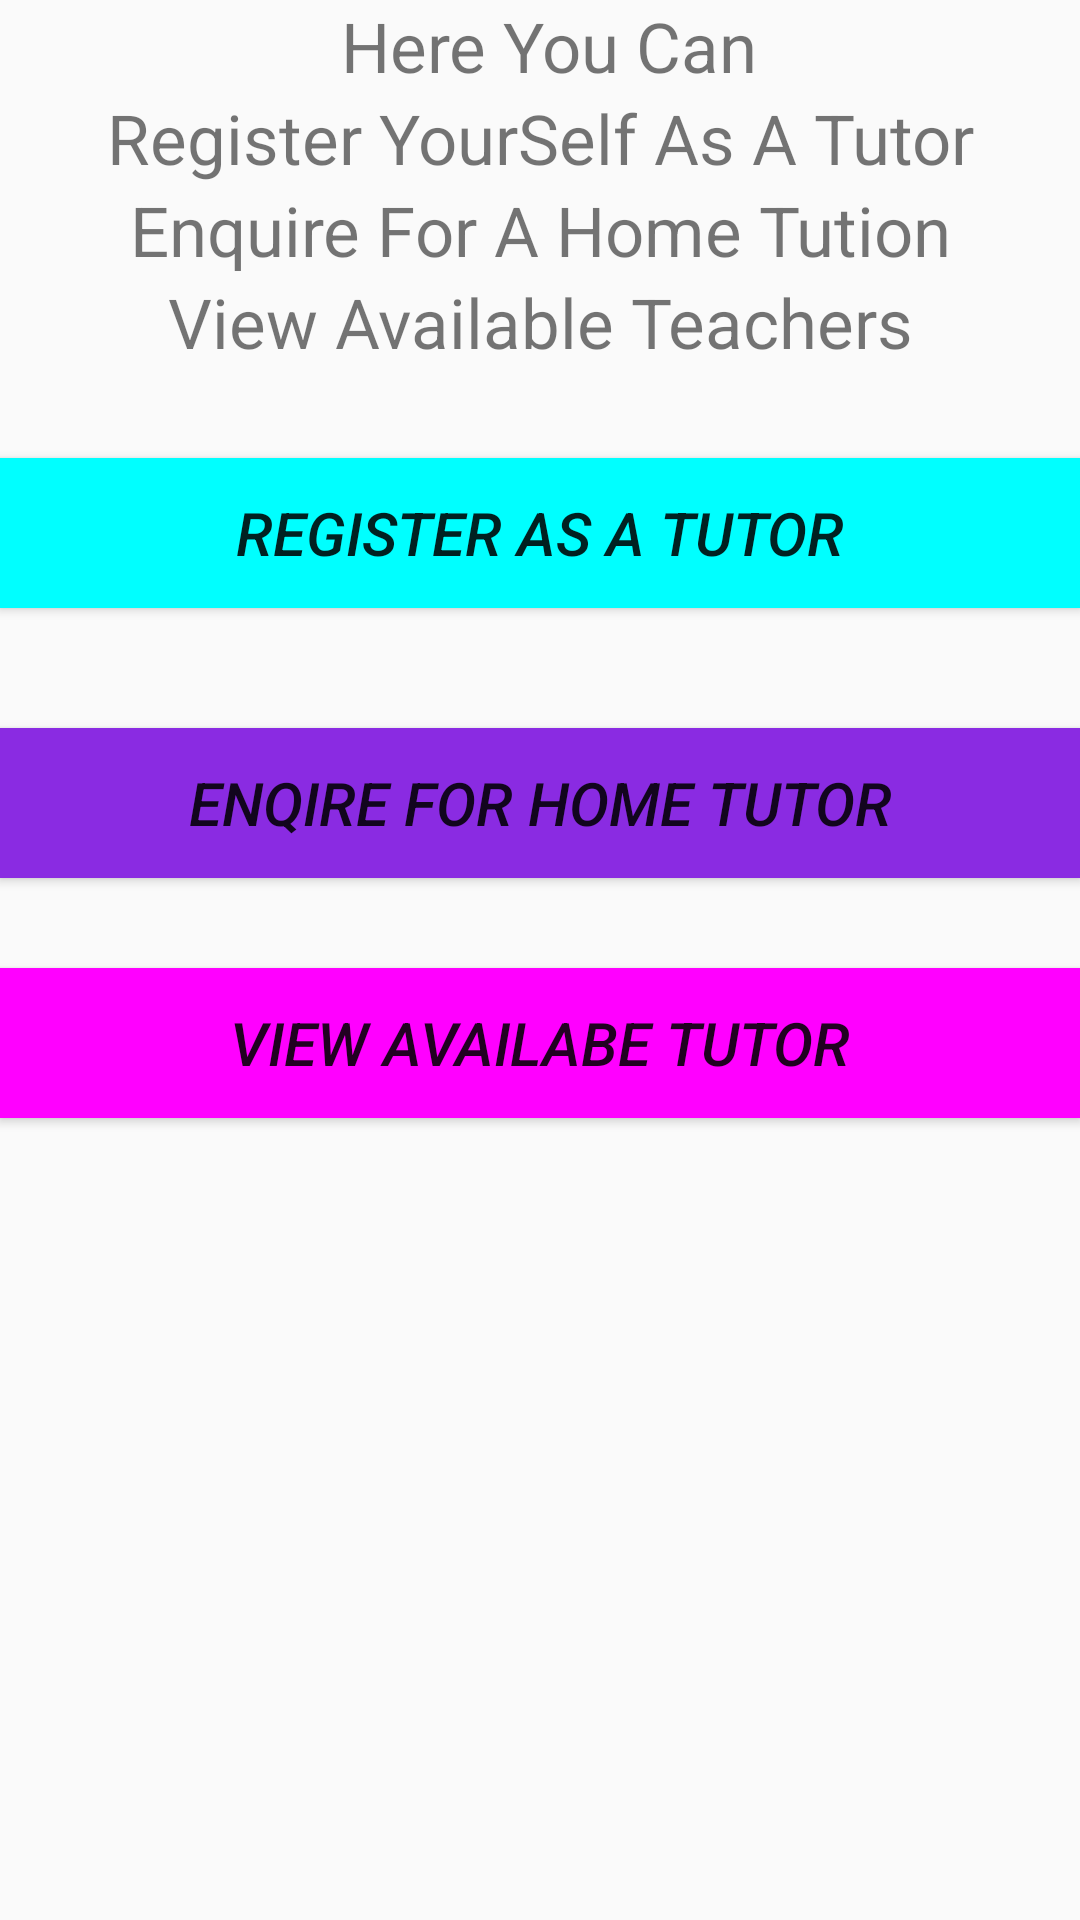

This screen was rendered from an Android layout file. Write that file and the resources it references.
<!-- AndroidManifest.xml: application theme AppTheme -->
<!-- res/layout/activity_home_tution.xml -->
<?xml version="1.0" encoding="utf-8"?>
<LinearLayout
    xmlns:android="http://schemas.android.com/apk/res/android"
    xmlns:app="http://schemas.android.com/apk/res-auto"
    xmlns:tools="http://schemas.android.com/tools"
    android:layout_width="match_parent"
    android:layout_height="fill_parent"
    android:orientation="vertical"
    tools:context=".HomeTutionActivity">
    <TextView
        android:layout_width="match_parent"
        android:layout_height="wrap_content"
        android:textSize="23sp"
        android:layout_gravity="center_horizontal"
        android:gravity="center_horizontal"
        android:text=" Here You Can"
        />
    <TextView
        android:layout_width="match_parent"
        android:layout_height="wrap_content"
        android:textSize="23sp"
        android:layout_gravity="center_horizontal"
        android:gravity="center_horizontal"
        android:text="Register YourSelf As A Tutor"/>
    <TextView
        android:layout_width="match_parent"
        android:layout_height="wrap_content"
        android:textSize="23sp"
        android:layout_gravity="center_horizontal"
        android:gravity="center_horizontal"
        android:text=" Enquire For A Home Tution "/>
    <TextView
        android:layout_width="match_parent"
        android:layout_height="wrap_content"
        android:textSize="23sp"
        android:layout_gravity="center_horizontal"
        android:gravity="center_horizontal"
        android:text="View Available Teachers"
        />
    <Button
        android:layout_width="match_parent"
        android:layout_height="50dp"
        android:layout_marginTop="30dp"
        android:text="Register As A Tutor"
        android:textStyle="italic"
        android:textSize="20sp"
        android:layout_marginBottom="40dp"
        android:background="@color/cyan_Aqua"
        android:id="@+id/registration_button"/>

    <Button
        android:layout_width="match_parent"
        android:layout_height="50dp"
        android:text="Enqire For Home Tutor"
        android:textStyle="italic"
        android:textSize="20sp"
        android:background="@color/violet"
        android:id="@+id/hometution_enquiry_button"/>

    <Button
        android:layout_width="match_parent"
        android:layout_height="50dp"
        android:text="View Availabe Tutor"
        android:textStyle="italic"
        android:textSize="20sp"
        android:layout_marginTop="30dp"
        android:background="@color/magneta"
        android:id="@+id/availabel_teachers_button"/>



</LinearLayout>
<!-- resources referenced by this layout -->
<resources>
  <color name="cyan_Aqua">#00FFFF</color>
  <color name="magneta">#FF00FF</color>
  <color name="violet">#8A2BE2</color>
  <style name="AppTheme" parent="Theme.AppCompat.Light.NoActionBar">
          
          <item name="colorPrimary">@color/colorPrimary</item>
          <item name="colorPrimaryDark">@color/colorPrimaryDark</item>
          <item name="colorAccent">@color/colorAccent</item>
      </style>
  <color name="colorPrimary">#008577</color>
  <color name="colorPrimaryDark">#00574B</color>
  <color name="colorAccent">#D81B60</color>
</resources>
